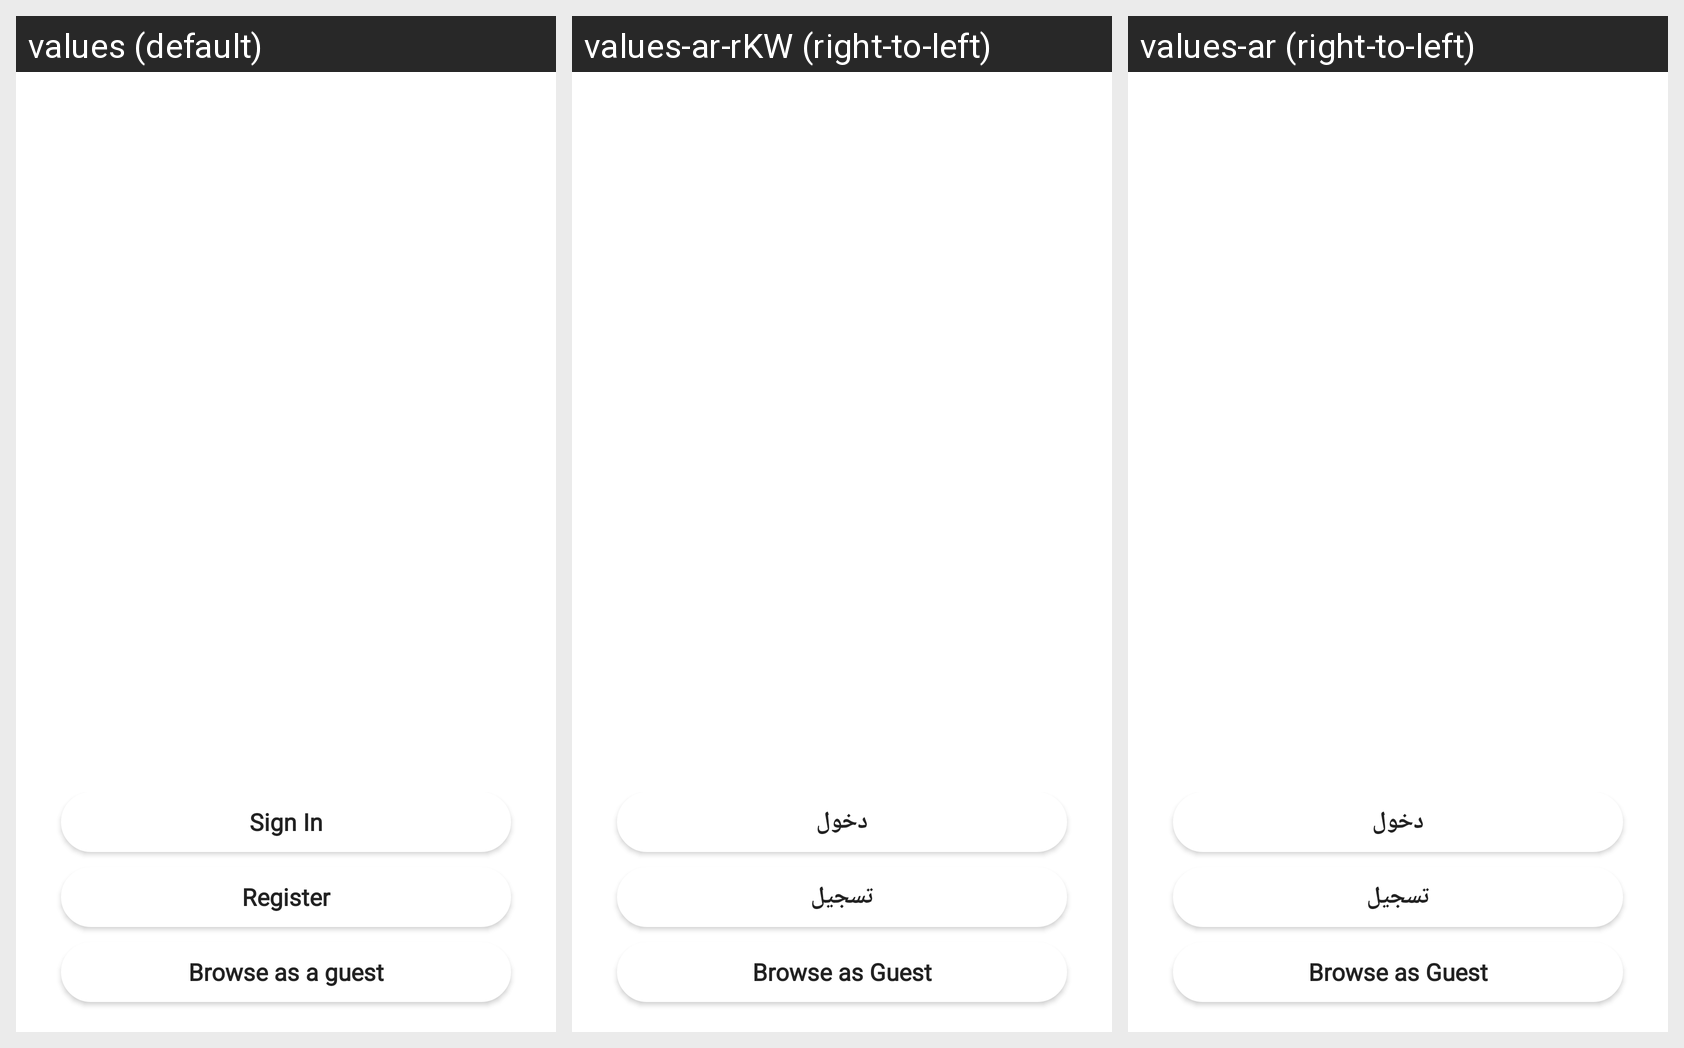

The same Android screen rendered under several of its app's locales, left to right. List the strings drawn on it with the default value and each locale's translation.
Android screen res/layout/starting_activity.xml rendered under 3 locales, left to right: values (default), values-ar-rKW (right-to-left), values-ar (right-to-left). Device: Nexus 5 (rendered at 1080×1920; each locale shown at half size, 540×960, under a caption strip naming it); theme AppTheme.
Strings drawn on this screen, with the default value and each locale's value (text and hints the layout hard-codes, and strings that could not be matched under every locale, appear in the picture but are not listed):

sign_in_btn
  values: Sign In
  values-ar-rKW: دخول
  values-ar: دخول

register
  values: Register
  values-ar-rKW: تسجيل
  values-ar: تسجيل
